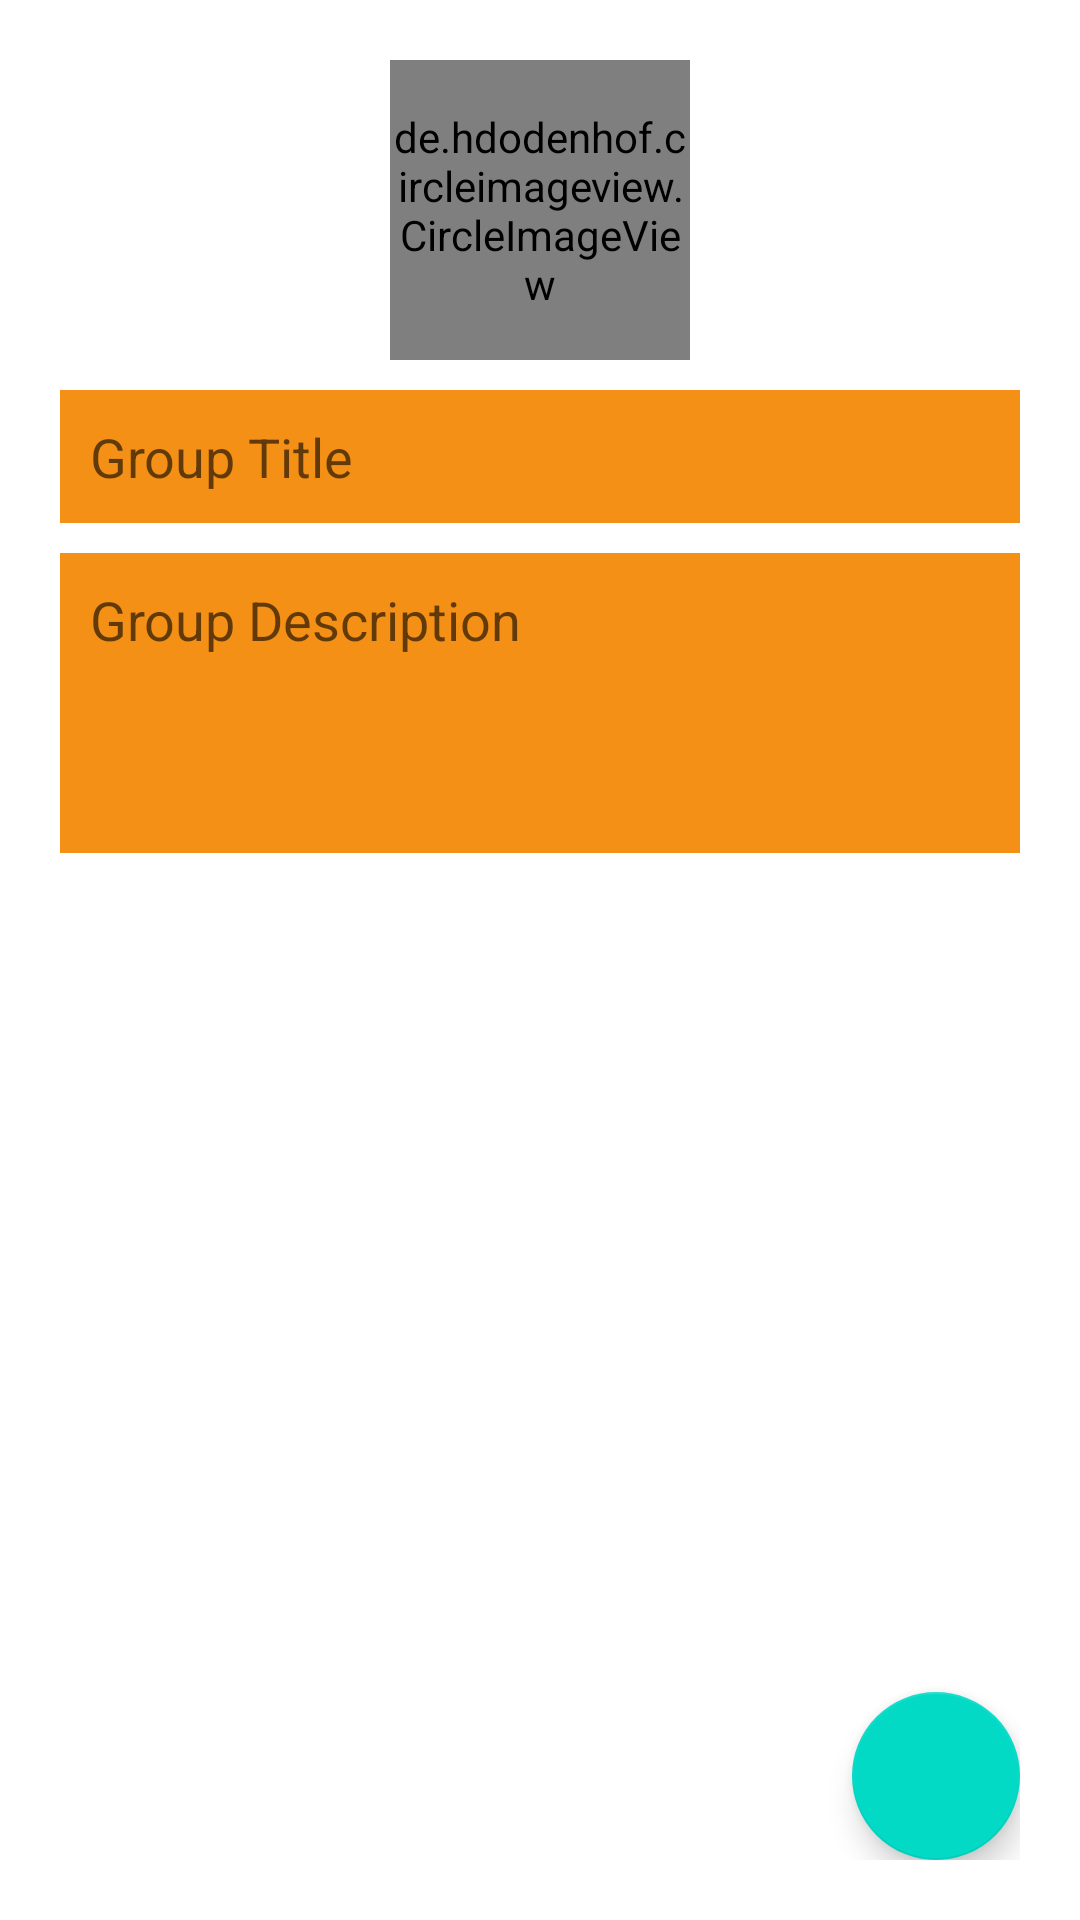

Here is an Android app screen rendered from its layout file. Give the layout XML and the strings, colors and styles it references.
<!-- AndroidManifest.xml: application theme Theme.Socially -->
<!-- res/layout/activity_group_create.xml -->
<?xml version="1.0" encoding="utf-8"?>
<RelativeLayout xmlns:android="http://schemas.android.com/apk/res/android"
    xmlns:app="http://schemas.android.com/apk/res-auto"
    xmlns:tools="http://schemas.android.com/tools"
    android:layout_width="match_parent"
    android:layout_height="match_parent"
    android:padding="20dp"
    tools:context=".GroupCreateActivity">

    <de.hdodenhof.circleimageview.CircleImageView
        android:id="@+id/groupIconIv"
        android:layout_width="100dp"
        android:layout_height="100dp"
        android:layout_centerHorizontal="true"
        android:src="@drawable/ic_group_white"/>

    //edit text group title

    <EditText
        android:id="@+id/groupTitleEt"
        android:layout_width="match_parent"
        android:layout_height="wrap_content"
        android:layout_below="@id/groupIconIv"
        android:layout_marginTop="10dp"
        android:background="@color/status_orange"
        android:hint="Group Title"
        android:padding="10dp" />

    //edit tex group description

    <EditText
        android:id="@+id/groupDescriptionEt"
        android:layout_width="match_parent"
        android:layout_height="wrap_content"
        android:layout_below="@id/groupTitleEt"
        android:layout_marginTop="10dp"
        android:background="@color/status_orange"
        android:gravity="top"
        android:hint="Group Description"
        android:inputType="textImeMultiLine|textCapSentences"
        android:minHeight="100dp"
        android:padding="10dp" />

    <com.google.android.material.floatingactionbutton.FloatingActionButton
        android:layout_width="wrap_content"
        android:layout_height="wrap_content"
        android:id="@+id/createGroupBtn"
        android:layout_alignParentEnd="true"
        android:layout_alignParentBottom="true"
        android:src="@drawable/ic_done_white"
        />
</RelativeLayout>
<!-- resources referenced by this layout -->
<resources>
  <color name="status_orange">#F49015</color>
  <!-- drawable ic_group_white (drawable-anydpi) -->
  <vector xmlns:android="http://schemas.android.com/apk/res/android"
      android:width="24dp"
      android:height="24dp"
      android:viewportWidth="24"
      android:viewportHeight="24"
      android:tint="#323334"
      android:alpha="0.8">
    <path
        android:fillColor="@android:color/white"
        android:pathData="M16,11c1.66,0 2.99,-1.34 2.99,-3S17.66,5 16,5c-1.66,0 -3,1.34 -3,3s1.34,3 3,3zM8,11c1.66,0 2.99,-1.34 2.99,-3S9.66,5 8,5C6.34,5 5,6.34 5,8s1.34,3 3,3zM8,13c-2.33,0 -7,1.17 -7,3.5L1,19h14v-2.5c0,-2.33 -4.67,-3.5 -7,-3.5zM16,13c-0.29,0 -0.62,0.02 -0.97,0.05 1.16,0.84 1.97,1.97 1.97,3.45L17,19h6v-2.5c0,-2.33 -4.67,-3.5 -7,-3.5z"/>
  </vector>
  <style name="Theme.Socially" parent="Theme.MaterialComponents.Light.DarkActionBar">
          
          <item name="colorPrimary">@color/btn_orange</item>
          <item name="colorPrimaryVariant">@color/white</item>
          <item name="colorOnPrimary">@color/black</item>
          <item name="textColorSearchUrl">@color/black</item>
          
          
          <item name="android:statusBarColor" tools:targetApi="l">@color/status_orange</item>
          
      </style>
  <color name="btn_orange">#FF8C00</color>
  <color name="white">#FFFFFFFF</color>
  <color name="black">#FF000000</color>
</resources>
